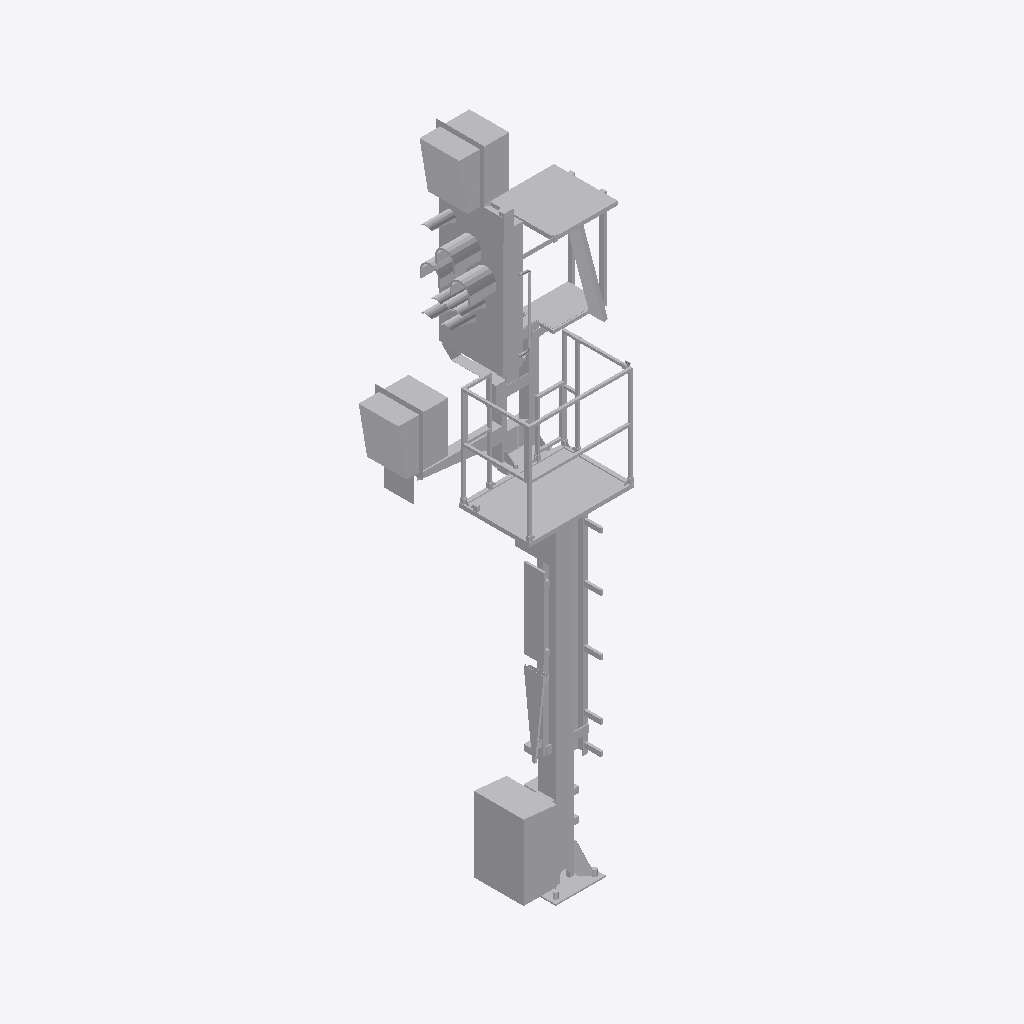
Isometric view of an IFC building model (IFC-SPF (STEP), schema IFC4, length unit metre), seen from the south-west, elements coloured by IFC class: 1 other element (light grey).
Extent 2.1 m × 1.3 m × 6.5 m (x, y, z). Storeys (1): Ebene 1 at 0.00 m. Elements (1): 1 IfcBuildingElementProxy.

HEADER;
FILE_DESCRIPTION(('ViewDefinition [ReferenceView_V1.1]'),'2;1');
FILE_NAME('','2022-12-02T13:49:05',(''),(''),'The EXPRESS Data Manager Version 5.02.0100.07 : ','20211019_1515(x64) - Exporter 20.2.60.15 - Defau','');
FILE_SCHEMA(('IFC4'));
ENDSEC;
DATA;
#107=IFCPROJECT('1xgx0S49L5GALTiP2tNptu',#42,'',$,$,'','',(#98),#93);
#27331=IFCSITE('1xgx0S49L5GALTiP2tNptw',#42,'Default',$,$,#27328,$,$,.ELEMENT.,(42,24,53,508911),(-71,-15,-29,-58837),0.0,$,$);
#122=IFCBUILDING('1xgx0S49L5GALTiP2tNptv',#42,'',$,$,#33,$,'',.ELEMENT.,$,$,$);
#135=IFCBUILDINGSTOREY('1xgx0S49L5GALTiP18eCI7',#42,'Ebene 1',$,'Ebene:Ebene 1',#133,$,'Ebene 1',.ELEMENT.,0.0);
#27191=IFCBUILDINGELEMENTPROXY('1JVA1oJajFVxUEtf43JKPD',#42,'S 8000.5.7-2-6_M3500-A400-Zu-HS-Zo-R_LOD400-500:S 8000.5.7-2-6_M3500-A400-Zu-HS-Zo-R_LOD400-500:3349',$,'S 8000.5.7-2-6_M3500-A400-Zu-HS-Zo-R_LOD400-500:S 8000.5.7-2-6_M3500-A400-Zu-HS-Zo-R_LOD400-500',#27189,#27183,'3349',$);
ENDSEC;
